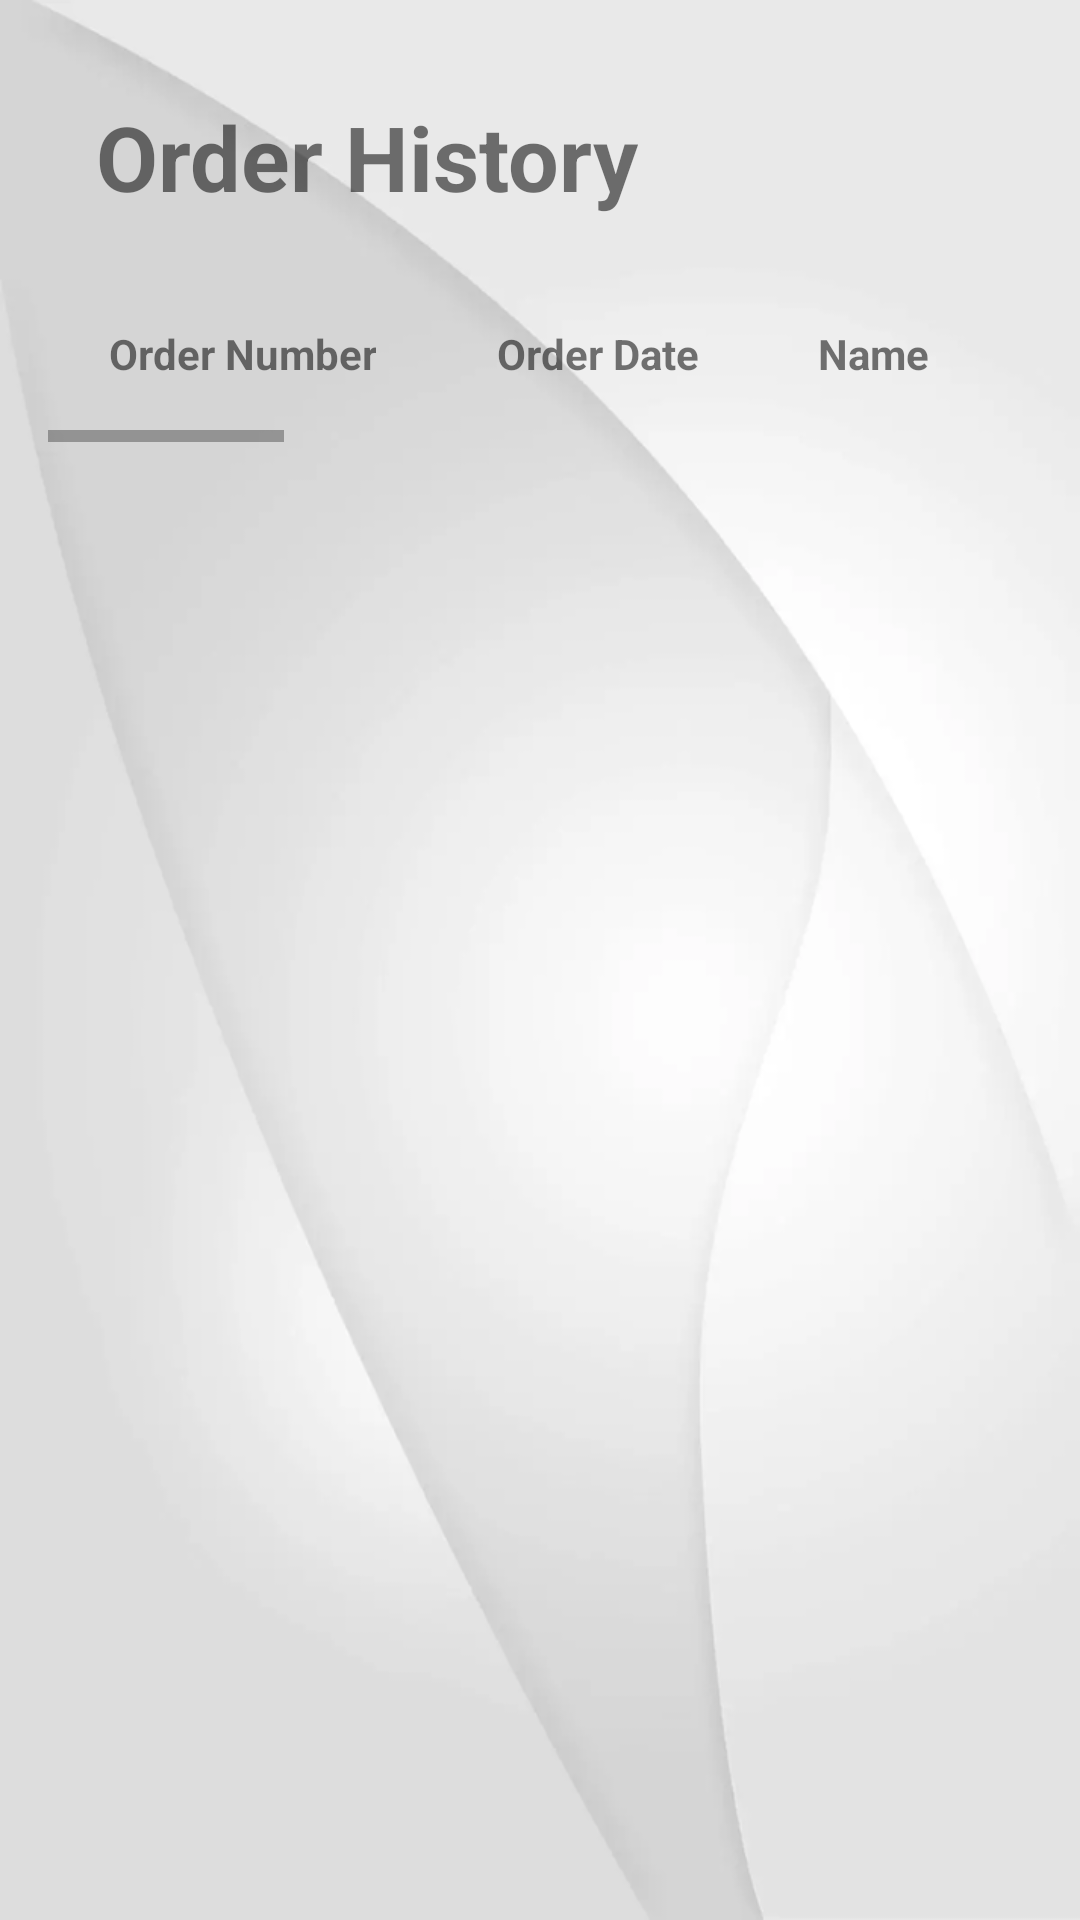

Layout XML and referenced resources for this Android screen:
<!-- AndroidManifest.xml: application theme Theme.AppCompat.Light.NoActionBar -->
<!-- res/layout/fragment_my_orders.xml -->
<ScrollView xmlns:android="http://schemas.android.com/apk/res/android"
            xmlns:tools="http://schemas.android.com/tools"
            android:layout_width="match_parent"
            android:layout_height="match_parent"
            android:background="@drawable/bgwhite"
            android:orientation="vertical"
            android:paddingBottom="@dimen/activity_vertical_margin"
            android:paddingLeft="@dimen/activity_horizontal_margin"
            android:paddingRight="@dimen/activity_horizontal_margin"
            android:paddingTop="@dimen/activity_vertical_margin"
            tools:context="com.example.zues.healthok.MyOrdersFragment">

    <LinearLayout
        android:layout_width="match_parent"
        android:layout_height="wrap_content"
        android:orientation="vertical">

    <TextView
        android:id="@+id/textView52"
        android:layout_width="wrap_content"
        android:layout_height="wrap_content"
        android:layout_marginBottom="@dimen/activity_vertical_margin"
        android:layout_marginLeft="@dimen/activity_horizontal_margin"
        android:layout_marginTop="@dimen/activity_vertical_margin"
        android:text="Order History"
        android:textSize="30sp"
        android:textStyle="bold" />


    <HorizontalScrollView
        android:layout_width="match_parent"
        android:layout_height="match_parent">

        <LinearLayout
            android:layout_width="match_parent"
            android:layout_height="wrap_content"
            android:orientation="horizontal">

            <TableLayout
                android:id="@+id/orderTable"
                android:layout_width="wrap_content"
                android:layout_height="wrap_content"
                android:background="@drawable/border">

                <TableRow
                    android:layout_width="match_parent"
                    android:layout_height="match_parent"
                    android:background="@drawable/border">


                    <TextView
                        android:id="@+id/textView51"
                        android:layout_width="wrap_content"
                        android:layout_height="wrap_content"
                        android:background="@drawable/border"
                        android:gravity="center_horizontal"
                        android:padding="@dimen/table_cell_padding"
                        android:text="Order Number"
                        android:textStyle="bold" />

                    <TextView
                        android:id="@+id/textView50"
                        android:layout_width="wrap_content"
                        android:layout_height="wrap_content"
                        android:background="@drawable/border"
                        android:gravity="center_horizontal"
                        android:padding="@dimen/table_cell_padding"
                        android:text="Order Date"
                        android:textStyle="bold" />

                    <TextView
                        android:id="@+id/textView49"
                        android:layout_width="wrap_content"
                        android:layout_height="wrap_content"
                        android:background="@drawable/border"
                        android:gravity="center_horizontal"
                        android:padding="@dimen/table_cell_padding"
                        android:text="Name"
                        android:textStyle="bold" />

                    <TextView
                        android:id="@+id/textView48"
                        android:layout_width="wrap_content"
                        android:layout_height="wrap_content"
                        android:background="@drawable/border"
                        android:gravity="center_horizontal"
                        android:padding="@dimen/table_cell_padding"
                        android:text="Order Type"
                        android:textStyle="bold" />

                    <TextView
                        android:id="@+id/textView47"
                        android:layout_width="wrap_content"
                        android:layout_height="wrap_content"
                        android:background="@drawable/border"
                        android:gravity="center_horizontal"
                        android:padding="@dimen/table_cell_padding"
                        android:text="Description"
                        android:textStyle="bold" />

                    <TextView
                        android:id="@+id/textView20"
                        android:layout_width="wrap_content"
                        android:layout_height="wrap_content"
                        android:background="@drawable/border"
                        android:gravity="center_horizontal"
                        android:padding="@dimen/table_cell_padding"
                        android:text="Status"
                        android:textStyle="bold" />

                    <TextView
                        android:id="@+id/textView19"
                        android:layout_width="wrap_content"
                        android:layout_height="wrap_content"
                        android:background="@drawable/border"
                        android:gravity="center_horizontal"
                        android:padding="@dimen/table_cell_padding"
                        android:text="Needed By"
                        android:textStyle="bold" />

                    <TextView
                        android:id="@+id/textView18"
                        android:layout_width="wrap_content"
                        android:layout_height="wrap_content"
                        android:background="@drawable/border"
                        android:gravity="center_horizontal"
                        android:padding="@dimen/table_cell_padding"
                        android:text="Completed On"
                        android:textStyle="bold" />

                    <TextView
                        android:id="@+id/textView8"
                        android:layout_width="wrap_content"
                        android:layout_height="wrap_content"
                        android:background="@drawable/border"
                        android:gravity="center_horizontal"
                        android:padding="@dimen/table_cell_padding"
                        android:text="Total Cost"
                        android:textStyle="bold" />

                    <TextView
                        android:id="@+id/textView6"
                        android:layout_width="wrap_content"
                        android:layout_height="wrap_content"
                        android:background="@drawable/border"
                        android:gravity="center_horizontal"
                        android:padding="@dimen/table_cell_padding"
                        android:text="Discount"
                        android:textStyle="bold" />

                    <TextView
                        android:id="@+id/textView11"
                        android:layout_width="wrap_content"
                        android:layout_height="wrap_content"
                        android:background="@drawable/border"
                        android:gravity="center_horizontal"
                        android:padding="@dimen/table_cell_padding"
                        android:text="Cashback Bonus Applied"
                        android:textStyle="bold" />

                    <TextView
                        android:id="@+id/textView12"
                        android:layout_width="wrap_content"
                        android:layout_height="wrap_content"
                        android:background="@drawable/border"
                        android:gravity="center_horizontal"
                        android:padding="@dimen/table_cell_padding"
                        android:text="Net Amount"
                        android:textStyle="bold" />
                </TableRow>

            </TableLayout>

        </LinearLayout>
    </HorizontalScrollView>

    </LinearLayout>
</ScrollView>
<!-- resources referenced by this layout -->
<resources>
  <dimen name="activity_horizontal_margin">16dp</dimen>
  <dimen name="activity_vertical_margin">16dp</dimen>
  <dimen name="table_cell_padding">20dp</dimen>
  <!-- drawable bgwhite: png bitmap (drawable, 55017 bytes) -->
</resources>
